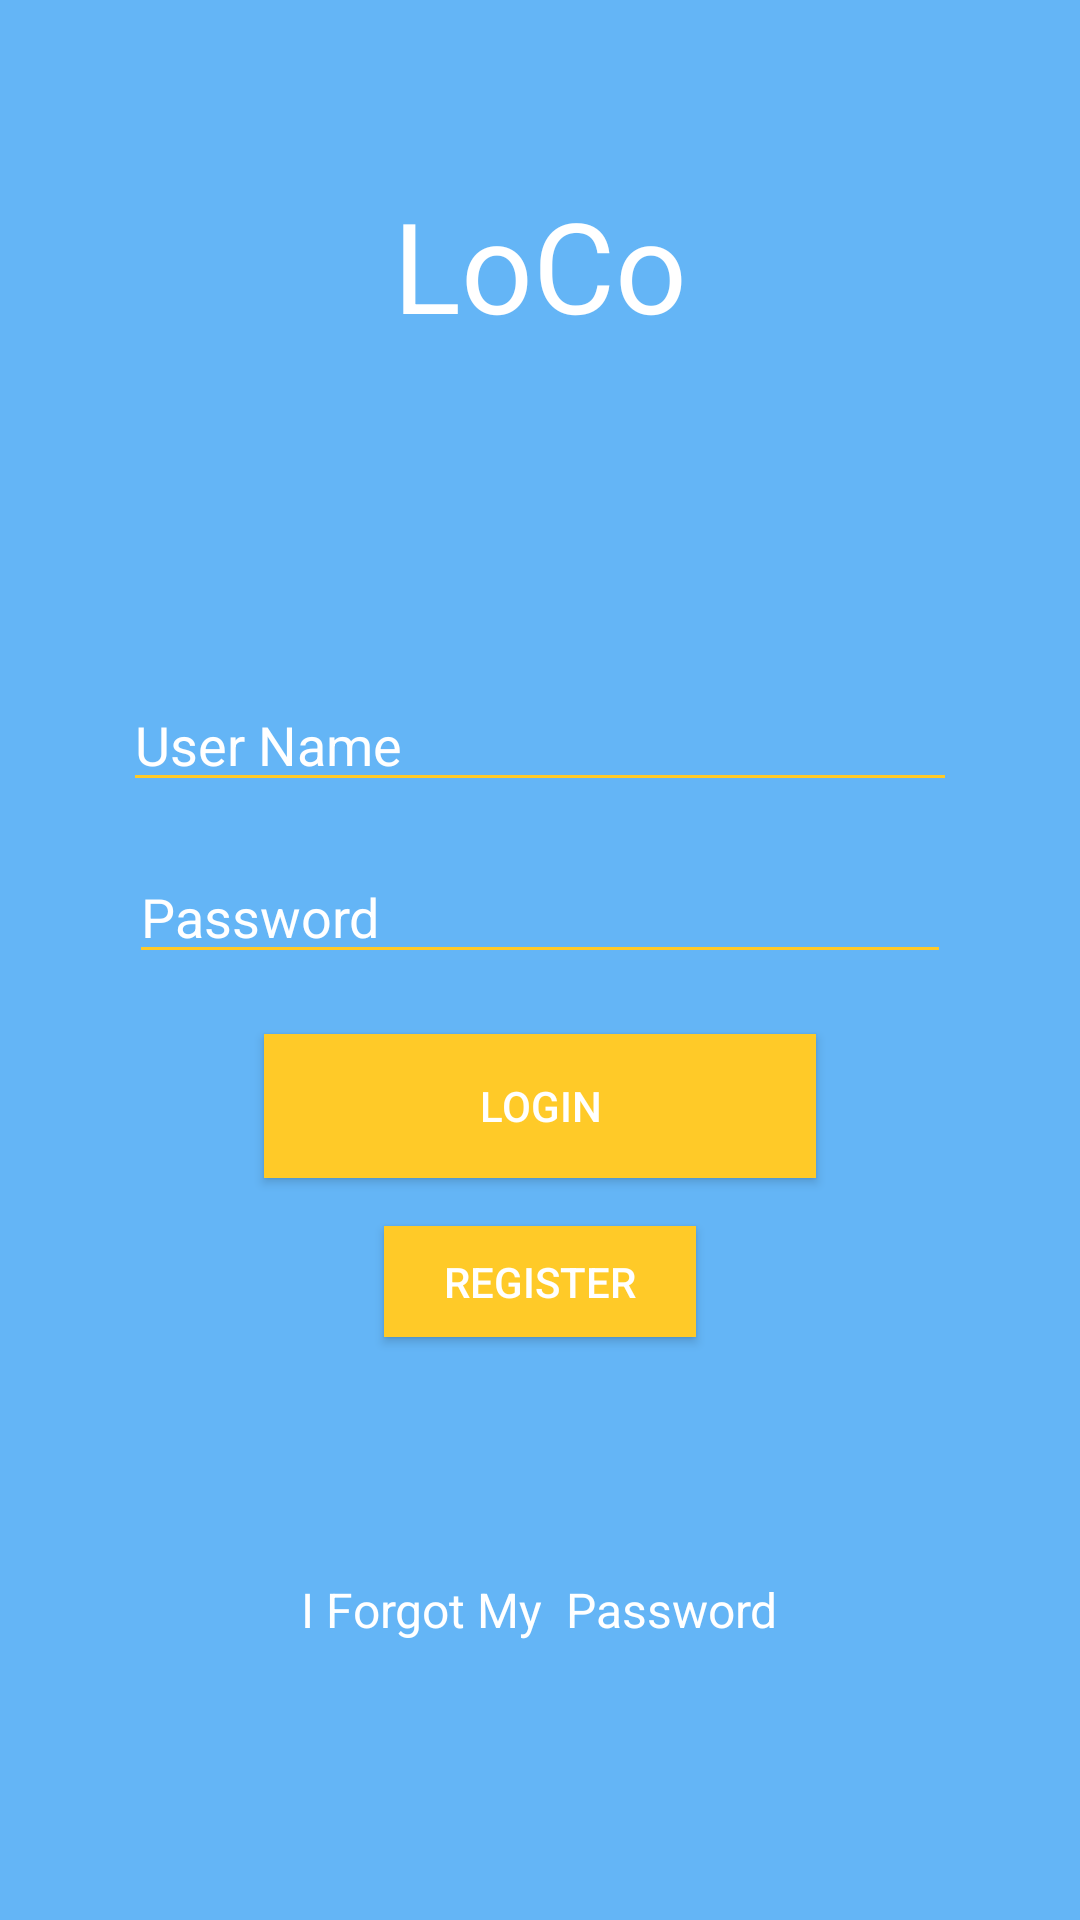

Produce the Android XML layout that renders to this screen, including the resource entries it uses.
<!-- AndroidManifest.xml: application theme AppTheme -->
<!-- res/layout/activity_login_system.xml -->
<?xml version="1.0" encoding="utf-8"?>
<LinearLayout xmlns:android="http://schemas.android.com/apk/res/android"
    android:orientation="vertical" android:layout_width="match_parent"
    android:layout_height="match_parent"
    android:background="@color/appBarC"
    android:weightSum="1"
    android:id="@+id/layitout">

    <ScrollView
        android:layout_width="fill_parent"
        android:layout_height="match_parent"
        android:id="@+id/scrollView">

        <LinearLayout
            android:layout_width="fill_parent"
            android:layout_height="wrap_content"
            android:orientation="vertical">

    <TextView
        android:layout_width="match_parent"
        android:layout_height="wrap_content"
        android:text="LoCo"
        android:id="@+id/loco"
        android:gravity="center"
        android:textColor="@color/white"
        android:textSize="42sp"
        android:layout_marginTop="60dp" />
    <ProgressBar
        android:layout_width="wrap_content"
        android:layout_height="wrap_content"
        android:indeterminate="true"
        android:id="@+id/spiningBar"
        android:layout_gravity="center_horizontal"
        android:layout_marginTop="20dp"
        android:visibility="invisible" />

    <TextView
        android:layout_width="wrap_content"
        android:layout_height="wrap_content"
        android:id="@+id/loginstate"
        android:layout_gravity="center_horizontal"
        android:layout_weight="0.09"
        android:textColor="@color/Red"
        android:textSize="16sp"
        android:layout_marginBottom="8dp"
        android:layout_marginTop="12dp" />

    <EditText
        android:layout_width="278sp"
        android:layout_height="wrap_content"
        android:id="@+id/Username"
        android:layout_gravity="center_horizontal"
        android:backgroundTint="@color/LoCoOrange"
        android:hint="User Name"
        android:singleLine="true"
        android:nextFocusDown="@+id/Password"
        android:textColorHint="@color/white"
        android:textColor="@color/white"
        android:layout_marginTop="0dp"
        android:layout_marginBottom="16dp" />

    <EditText
        android:layout_width="274sp"
        android:layout_height="wrap_content"
        android:id="@+id/Password"
        android:layout_gravity="center_horizontal"
        android:backgroundTint="@color/LoCoOrange"
        android:hint="Password"
        android:singleLine="true"
        android:imeOptions="actionDone"
        android:nextFocusDown="@+id/log"
        android:textColorHint="@color/white"
        android:password="false"
        android:textColor="@color/white"
        android:layout_marginBottom="20dp" />

    <Space
        android:layout_width="match_parent"
        android:layout_height="wrap_content"
        android:layout_gravity="center_horizontal"
        android:layout_weight="0.13" />

    <Button
        android:layout_width="184sp"
        android:layout_height="wrap_content"
        android:text="Login"
        android:id="@+id/log"
        android:layout_gravity="center_horizontal"
        android:background="@color/LoCoOrange"
        android:textColor="#fff"
        android:onClick="LogIn"
        android:layout_marginBottom="16dp" />

    <Space
        android:layout_width="match_parent"
        android:layout_height="wrap_content"
        android:layout_gravity="center_horizontal"
        android:layout_weight="0.06" />

    <Button
        android:layout_width="104sp"
        android:layout_height="37sp"
        android:text="register"
        android:id="@+id/button"
        android:layout_gravity="center_horizontal"
        android:background="@color/LoCoOrange"
        android:textColor="#fff"
        android:onClick="Register"
        android:layout_marginBottom="80dp" />

    <Space
        android:layout_width="match_parent"
        android:layout_height="wrap_content"
        android:layout_gravity="center_horizontal"
        android:layout_weight="0.06" />

    <Space
        android:layout_width="match_parent"
        android:layout_height="wrap_content"
        android:layout_gravity="center_horizontal"
        android:layout_weight="0.07" />

    <TextView
        android:layout_width="wrap_content"
        android:layout_height="wrap_content"
        android:text="I Forgot My  Password"
        android:id="@+id/textView"
        android:layout_gravity="center_horizontal"
        android:layout_weight="0.05"
        android:textColor="@color/white"
        android:onClick="Forgot"
        android:textSize="16sp"
        android:clickable="true"
        android:layout_marginBottom="4dp" />
        </LinearLayout>
    </ScrollView>

</LinearLayout>
<!-- resources referenced by this layout -->
<resources>
  <color name="LoCoOrange">#ffca28</color>
  <color name="Red">#D9f36b60</color>
  <color name="appBarC">#64b5f6</color>
  <color name="white">#fff</color>
  <style name="AppTheme" parent="AppTheme.Base">
          <item name="android:alertDialogTheme">@style/YourAlertDialogTheme</item>
          <item name="android:windowBackground">@color/BaseColor</item>
  
  
  
  
      </style>
  <style name="AppTheme.Base" parent="Theme.AppCompat.NoActionBar">
          <item name="colorPrimary">@color/BaseColor</item>
          <item name="colorPrimaryDark">@color/appc</item>
          <item name="android:textColorPrimary">@color/textColorL</item>
          <item name="colorAccent">@color/BaseColor</item>
          <item name="android:windowBackground">@color/BaseColor</item>
  
  
  
  
  
      </style>
  <style name="YourAlertDialogTheme">
      <item name="android:windowBackground">@color/appc</item>
      <item name="android:windowContentOverlay">@null</item>
      <item name="android:windowIsFloating">true</item>
      <item name="android:windowAnimationStyle">@android:style/Animation.Dialog</item>
      <item name="android:windowMinWidthMajor">@android:dimen/dialog_min_width_major</item>
      <item name="android:windowMinWidthMinor">@android:dimen/dialog_min_width_minor</item>
  
      </style>
  <color name="BaseColor">#ffffff</color>
  <color name="appc">#2196f3</color>
  <color name="textColorL">#000000</color>
</resources>
